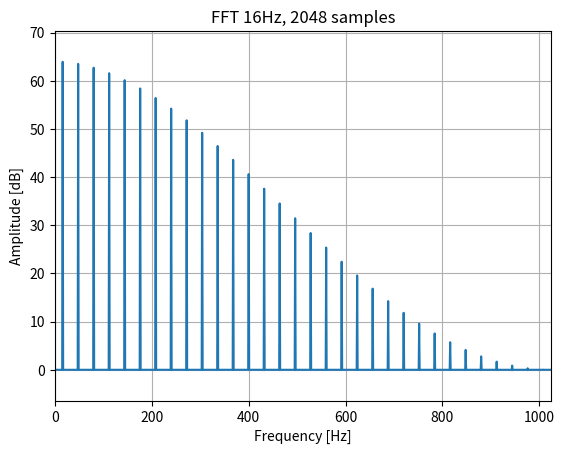

The script that saved this image:
# 16Hz square wave
# 2048 samples

from scipy.fft import rfft, fftfreq, fftshift
import numpy as np
import matplotlib.pyplot as plt

def main():
    y = sn()
    sp = rfft(y)
    freq = fftfreq(1025,d=1/2048)

    plt.figure('FFT-16Hz-2048')
    plt.plot(sp.real)
    plt.title('FFT 16Hz, 2048 samples')
    plt.xlabel('Frequency [Hz]')
    plt.ylabel('Amplitude [dB]')
#   plt.xlim(left=0, right=64)
    plt.margins(0, 0.1)
    plt.grid(which='both', axis='both')
    plt.show()


def sn():
    return [ 0.96438,  0.99077,  0.99590,  0.99771,  0.99856,  0.99901,  0.99929,  0.99947,
             0.99959,  0.99968,  0.99975,  0.99980,  0.99984,  0.99987,  0.99989,  0.99991,
             0.99993,  0.99994,  0.99995,  0.99996,  0.99997,  0.99997,  0.99998,  0.99998,
             0.99999,  0.99999,  0.99999,  1.00000,  1.00000,  1.00000,  1.00000,  1.00000,
             1.00000,  1.00000,  1.00000,  1.00000,  0.99999,  0.99999,  0.99999,  0.99998,
             0.99998,  0.99997,  0.99997,  0.99996,  0.99995,  0.99994,  0.99993,  0.99991,
             0.99989,  0.99987,  0.99984,  0.99980,  0.99975,  0.99968,  0.99959,  0.99947,
             0.99929,  0.99901,  0.99856,  0.99771,  0.99590,  0.99077,  0.96438, -0.00001,
            -0.96438, -0.99077, -0.99590, -0.99771, -0.99856, -0.99901, -0.99929, -0.99947,
            -0.99959, -0.99968, -0.99975, -0.99980, -0.99984, -0.99987, -0.99989, -0.99991,
            -0.99993, -0.99994, -0.99995, -0.99996, -0.99997, -0.99997, -0.99998, -0.99998,
            -0.99999, -0.99999, -0.99999, -1.00000, -1.00000, -1.00000, -1.00000, -1.00000,
            -1.00000, -1.00000, -1.00000, -1.00000, -0.99999, -0.99999, -0.99999, -0.99998,
            -0.99998, -0.99997, -0.99997, -0.99996, -0.99995, -0.99994, -0.99993, -0.99991,
            -0.99989, -0.99987, -0.99984, -0.99980, -0.99975, -0.99968, -0.99959, -0.99947,
            -0.99929, -0.99901, -0.99856, -0.99771, -0.99590, -0.99077, -0.96438,  0.00000,
             0.96438,  0.99077,  0.99590,  0.99771,  0.99856,  0.99901,  0.99929,  0.99947,
             0.99959,  0.99968,  0.99975,  0.99980,  0.99984,  0.99987,  0.99989,  0.99991,
             0.99993,  0.99994,  0.99995,  0.99996,  0.99997,  0.99997,  0.99998,  0.99998,
             0.99999,  0.99999,  0.99999,  1.00000,  1.00000,  1.00000,  1.00000,  1.00000,
             1.00000,  1.00000,  1.00000,  1.00000,  0.99999,  0.99999,  0.99999,  0.99998,
             0.99998,  0.99997,  0.99997,  0.99996,  0.99995,  0.99994,  0.99993,  0.99991,
             0.99989,  0.99987,  0.99984,  0.99980,  0.99975,  0.99968,  0.99959,  0.99947,
             0.99929,  0.99901,  0.99856,  0.99771,  0.99590,  0.99077,  0.96438, -0.00001,
            -0.96438, -0.99077, -0.99590, -0.99771, -0.99856, -0.99901, -0.99929, -0.99947,
            -0.99959, -0.99968, -0.99975, -0.99980, -0.99984, -0.99987, -0.99989, -0.99991,
            -0.99993, -0.99994, -0.99995, -0.99996, -0.99997, -0.99997, -0.99998, -0.99998,
            -0.99999, -0.99999, -0.99999, -1.00000, -1.00000, -1.00000, -1.00000, -1.00000,
            -1.00000, -1.00000, -1.00000, -1.00000, -0.99999, -0.99999, -0.99999, -0.99998,
            -0.99998, -0.99997, -0.99997, -0.99996, -0.99995, -0.99994, -0.99993, -0.99991,
            -0.99989, -0.99987, -0.99984, -0.99980, -0.99975, -0.99968, -0.99959, -0.99947,
            -0.99929, -0.99901, -0.99856, -0.99771, -0.99590, -0.99077, -0.96438,  0.00000,
             0.96438,  0.99077,  0.99590,  0.99771,  0.99856,  0.99901,  0.99929,  0.99947,
             0.99959,  0.99968,  0.99975,  0.99980,  0.99984,  0.99987,  0.99989,  0.99991,
             0.99993,  0.99994,  0.99995,  0.99996,  0.99997,  0.99997,  0.99998,  0.99998,
             0.99999,  0.99999,  0.99999,  1.00000,  1.00000,  1.00000,  1.00000,  1.00000,
             1.00000,  1.00000,  1.00000,  1.00000,  0.99999,  0.99999,  0.99999,  0.99998,
             0.99998,  0.99997,  0.99997,  0.99996,  0.99995,  0.99994,  0.99993,  0.99991,
             0.99989,  0.99987,  0.99984,  0.99980,  0.99975,  0.99968,  0.99959,  0.99947,
             0.99929,  0.99901,  0.99856,  0.99771,  0.99590,  0.99077,  0.96438, -0.00001,
            -0.96438, -0.99077, -0.99590, -0.99771, -0.99856, -0.99901, -0.99929, -0.99947,
            -0.99959, -0.99968, -0.99975, -0.99980, -0.99984, -0.99987, -0.99989, -0.99991,
            -0.99993, -0.99994, -0.99995, -0.99996, -0.99997, -0.99997, -0.99998, -0.99998,
            -0.99999, -0.99999, -0.99999, -1.00000, -1.00000, -1.00000, -1.00000, -1.00000,
            -1.00000, -1.00000, -1.00000, -1.00000, -0.99999, -0.99999, -0.99999, -0.99998,
            -0.99998, -0.99997, -0.99997, -0.99996, -0.99995, -0.99994, -0.99993, -0.99991,
            -0.99989, -0.99987, -0.99984, -0.99980, -0.99975, -0.99968, -0.99959, -0.99947,
            -0.99929, -0.99901, -0.99856, -0.99771, -0.99590, -0.99077, -0.96438,  0.00000,
             0.96438,  0.99077,  0.99590,  0.99771,  0.99856,  0.99901,  0.99929,  0.99947,
             0.99959,  0.99968,  0.99975,  0.99980,  0.99984,  0.99987,  0.99989,  0.99991,
             0.99993,  0.99994,  0.99995,  0.99996,  0.99997,  0.99997,  0.99998,  0.99998,
             0.99999,  0.99999,  0.99999,  1.00000,  1.00000,  1.00000,  1.00000,  1.00000,
             1.00000,  1.00000,  1.00000,  1.00000,  0.99999,  0.99999,  0.99999,  0.99998,
             0.99998,  0.99997,  0.99997,  0.99996,  0.99995,  0.99994,  0.99993,  0.99991,
             0.99989,  0.99987,  0.99984,  0.99980,  0.99975,  0.99968,  0.99959,  0.99947,
             0.99929,  0.99901,  0.99856,  0.99771,  0.99590,  0.99077,  0.96438, -0.00001,
            -0.96438, -0.99077, -0.99590, -0.99771, -0.99856, -0.99901, -0.99929, -0.99947,
            -0.99959, -0.99968, -0.99975, -0.99980, -0.99984, -0.99987, -0.99989, -0.99991,
            -0.99993, -0.99994, -0.99995, -0.99996, -0.99997, -0.99997, -0.99998, -0.99998,
            -0.99999, -0.99999, -0.99999, -1.00000, -1.00000, -1.00000, -1.00000, -1.00000,
            -1.00000, -1.00000, -1.00000, -1.00000, -0.99999, -0.99999, -0.99999, -0.99998,
            -0.99998, -0.99997, -0.99997, -0.99996, -0.99995, -0.99994, -0.99993, -0.99991,
            -0.99989, -0.99987, -0.99984, -0.99980, -0.99975, -0.99968, -0.99959, -0.99947,
            -0.99929, -0.99901, -0.99856, -0.99771, -0.99590, -0.99077, -0.96438,  0.00000,
             0.96438,  0.99077,  0.99590,  0.99771,  0.99856,  0.99901,  0.99929,  0.99947,
             0.99959,  0.99968,  0.99975,  0.99980,  0.99984,  0.99987,  0.99989,  0.99991,
             0.99993,  0.99994,  0.99995,  0.99996,  0.99997,  0.99997,  0.99998,  0.99998,
             0.99999,  0.99999,  0.99999,  1.00000,  1.00000,  1.00000,  1.00000,  1.00000,
             1.00000,  1.00000,  1.00000,  1.00000,  0.99999,  0.99999,  0.99999,  0.99998,
             0.99998,  0.99997,  0.99997,  0.99996,  0.99995,  0.99994,  0.99993,  0.99991,
             0.99989,  0.99987,  0.99984,  0.99980,  0.99975,  0.99968,  0.99959,  0.99947,
             0.99929,  0.99901,  0.99856,  0.99771,  0.99590,  0.99077,  0.96438, -0.00001,
            -0.96438, -0.99077, -0.99590, -0.99771, -0.99856, -0.99901, -0.99929, -0.99947,
            -0.99959, -0.99968, -0.99975, -0.99980, -0.99984, -0.99987, -0.99989, -0.99991,
            -0.99993, -0.99994, -0.99995, -0.99996, -0.99997, -0.99997, -0.99998, -0.99998,
            -0.99999, -0.99999, -0.99999, -1.00000, -1.00000, -1.00000, -1.00000, -1.00000,
            -1.00000, -1.00000, -1.00000, -1.00000, -0.99999, -0.99999, -0.99999, -0.99998,
            -0.99998, -0.99997, -0.99997, -0.99996, -0.99995, -0.99994, -0.99993, -0.99991,
            -0.99989, -0.99987, -0.99984, -0.99980, -0.99975, -0.99968, -0.99959, -0.99947,
            -0.99929, -0.99901, -0.99856, -0.99771, -0.99590, -0.99077, -0.96438,  0.00000,
             0.96438,  0.99077,  0.99590,  0.99771,  0.99856,  0.99901,  0.99929,  0.99947,
             0.99959,  0.99968,  0.99975,  0.99980,  0.99984,  0.99987,  0.99989,  0.99991,
             0.99993,  0.99994,  0.99995,  0.99996,  0.99997,  0.99997,  0.99998,  0.99998,
             0.99999,  0.99999,  0.99999,  1.00000,  1.00000,  1.00000,  1.00000,  1.00000,
             1.00000,  1.00000,  1.00000,  1.00000,  0.99999,  0.99999,  0.99999,  0.99998,
             0.99998,  0.99997,  0.99997,  0.99996,  0.99995,  0.99994,  0.99993,  0.99991,
             0.99989,  0.99987,  0.99984,  0.99980,  0.99975,  0.99968,  0.99959,  0.99947,
             0.99929,  0.99901,  0.99856,  0.99771,  0.99590,  0.99077,  0.96438, -0.00001,
            -0.96438, -0.99077, -0.99590, -0.99771, -0.99856, -0.99901, -0.99929, -0.99947,
            -0.99959, -0.99968, -0.99975, -0.99980, -0.99984, -0.99987, -0.99989, -0.99991,
            -0.99993, -0.99994, -0.99995, -0.99996, -0.99997, -0.99997, -0.99998, -0.99998,
            -0.99999, -0.99999, -0.99999, -1.00000, -1.00000, -1.00000, -1.00000, -1.00000,
            -1.00000, -1.00000, -1.00000, -1.00000, -0.99999, -0.99999, -0.99999, -0.99998,
            -0.99998, -0.99997, -0.99997, -0.99996, -0.99995, -0.99994, -0.99993, -0.99991,
            -0.99989, -0.99987, -0.99984, -0.99980, -0.99975, -0.99968, -0.99959, -0.99947,
            -0.99929, -0.99901, -0.99856, -0.99771, -0.99590, -0.99077, -0.96438,  0.00000,
             0.96438,  0.99077,  0.99590,  0.99771,  0.99856,  0.99901,  0.99929,  0.99947,
             0.99959,  0.99968,  0.99975,  0.99980,  0.99984,  0.99987,  0.99989,  0.99991,
             0.99993,  0.99994,  0.99995,  0.99996,  0.99997,  0.99997,  0.99998,  0.99998,
             0.99999,  0.99999,  0.99999,  1.00000,  1.00000,  1.00000,  1.00000,  1.00000,
             1.00000,  1.00000,  1.00000,  1.00000,  0.99999,  0.99999,  0.99999,  0.99998,
             0.99998,  0.99997,  0.99997,  0.99996,  0.99995,  0.99994,  0.99993,  0.99991,
             0.99989,  0.99987,  0.99984,  0.99980,  0.99975,  0.99968,  0.99959,  0.99947,
             0.99929,  0.99901,  0.99856,  0.99771,  0.99590,  0.99077,  0.96438, -0.00001,
            -0.96438, -0.99077, -0.99590, -0.99771, -0.99856, -0.99901, -0.99929, -0.99947,
            -0.99959, -0.99968, -0.99975, -0.99980, -0.99984, -0.99987, -0.99989, -0.99991,
            -0.99993, -0.99994, -0.99995, -0.99996, -0.99997, -0.99997, -0.99998, -0.99998,
            -0.99999, -0.99999, -0.99999, -1.00000, -1.00000, -1.00000, -1.00000, -1.00000,
            -1.00000, -1.00000, -1.00000, -1.00000, -0.99999, -0.99999, -0.99999, -0.99998,
            -0.99998, -0.99997, -0.99997, -0.99996, -0.99995, -0.99994, -0.99993, -0.99991,
            -0.99989, -0.99987, -0.99984, -0.99980, -0.99975, -0.99968, -0.99959, -0.99947,
            -0.99929, -0.99901, -0.99856, -0.99771, -0.99590, -0.99077, -0.96438,  0.00000,
             0.96438,  0.99077,  0.99590,  0.99771,  0.99856,  0.99901,  0.99929,  0.99947,
             0.99959,  0.99968,  0.99975,  0.99980,  0.99984,  0.99987,  0.99989,  0.99991,
             0.99993,  0.99994,  0.99995,  0.99996,  0.99997,  0.99997,  0.99998,  0.99998,
             0.99999,  0.99999,  0.99999,  1.00000,  1.00000,  1.00000,  1.00000,  1.00000,
             1.00000,  1.00000,  1.00000,  1.00000,  0.99999,  0.99999,  0.99999,  0.99998,
             0.99998,  0.99997,  0.99997,  0.99996,  0.99995,  0.99994,  0.99993,  0.99991,
             0.99989,  0.99987,  0.99984,  0.99980,  0.99975,  0.99968,  0.99959,  0.99947,
             0.99929,  0.99901,  0.99856,  0.99771,  0.99590,  0.99077,  0.96438, -0.00001,
            -0.96438, -0.99077, -0.99590, -0.99771, -0.99856, -0.99901, -0.99929, -0.99947,
            -0.99959, -0.99968, -0.99975, -0.99980, -0.99984, -0.99987, -0.99989, -0.99991,
            -0.99993, -0.99994, -0.99995, -0.99996, -0.99997, -0.99997, -0.99998, -0.99998,
            -0.99999, -0.99999, -0.99999, -1.00000, -1.00000, -1.00000, -1.00000, -1.00000,
            -1.00000, -1.00000, -1.00000, -1.00000, -0.99999, -0.99999, -0.99999, -0.99998,
            -0.99998, -0.99997, -0.99997, -0.99996, -0.99995, -0.99994, -0.99993, -0.99991,
            -0.99989, -0.99987, -0.99984, -0.99980, -0.99975, -0.99968, -0.99959, -0.99947,
            -0.99929, -0.99901, -0.99856, -0.99771, -0.99590, -0.99077, -0.96438,  0.00000,
             0.96438,  0.99077,  0.99590,  0.99771,  0.99856,  0.99901,  0.99929,  0.99947,
             0.99959,  0.99968,  0.99975,  0.99980,  0.99984,  0.99987,  0.99989,  0.99991,
             0.99993,  0.99994,  0.99995,  0.99996,  0.99997,  0.99997,  0.99998,  0.99998,
             0.99999,  0.99999,  0.99999,  1.00000,  1.00000,  1.00000,  1.00000,  1.00000,
             1.00000,  1.00000,  1.00000,  1.00000,  0.99999,  0.99999,  0.99999,  0.99998,
             0.99998,  0.99997,  0.99997,  0.99996,  0.99995,  0.99994,  0.99993,  0.99991,
             0.99989,  0.99987,  0.99984,  0.99980,  0.99975,  0.99968,  0.99959,  0.99947,
             0.99929,  0.99901,  0.99856,  0.99771,  0.99590,  0.99077,  0.96438, -0.00001,
            -0.96438, -0.99077, -0.99590, -0.99771, -0.99856, -0.99901, -0.99929, -0.99947,
            -0.99959, -0.99968, -0.99975, -0.99980, -0.99984, -0.99987, -0.99989, -0.99991,
            -0.99993, -0.99994, -0.99995, -0.99996, -0.99997, -0.99997, -0.99998, -0.99998,
            -0.99999, -0.99999, -0.99999, -1.00000, -1.00000, -1.00000, -1.00000, -1.00000,
            -1.00000, -1.00000, -1.00000, -1.00000, -0.99999, -0.99999, -0.99999, -0.99998,
            -0.99998, -0.99997, -0.99997, -0.99996, -0.99995, -0.99994, -0.99993, -0.99991,
            -0.99989, -0.99987, -0.99984, -0.99980, -0.99975, -0.99968, -0.99959, -0.99947,
            -0.99929, -0.99901, -0.99856, -0.99771, -0.99590, -0.99077, -0.96438,  0.00000,
             0.96438,  0.99077,  0.99590,  0.99771,  0.99856,  0.99901,  0.99929,  0.99947,
             0.99959,  0.99968,  0.99975,  0.99980,  0.99984,  0.99987,  0.99989,  0.99991,
             0.99993,  0.99994,  0.99995,  0.99996,  0.99997,  0.99997,  0.99998,  0.99998,
             0.99999,  0.99999,  0.99999,  1.00000,  1.00000,  1.00000,  1.00000,  1.00000,
             1.00000,  1.00000,  1.00000,  1.00000,  0.99999,  0.99999,  0.99999,  0.99998,
             0.99998,  0.99997,  0.99997,  0.99996,  0.99995,  0.99994,  0.99993,  0.99991,
             0.99989,  0.99987,  0.99984,  0.99980,  0.99975,  0.99968,  0.99959,  0.99947,
             0.99929,  0.99901,  0.99856,  0.99771,  0.99590,  0.99077,  0.96438, -0.00001,
            -0.96438, -0.99077, -0.99590, -0.99771, -0.99856, -0.99901, -0.99929, -0.99947,
            -0.99959, -0.99968, -0.99975, -0.99980, -0.99984, -0.99987, -0.99989, -0.99991,
            -0.99993, -0.99994, -0.99995, -0.99996, -0.99997, -0.99997, -0.99998, -0.99998,
            -0.99999, -0.99999, -0.99999, -1.00000, -1.00000, -1.00000, -1.00000, -1.00000,
            -1.00000, -1.00000, -1.00000, -1.00000, -0.99999, -0.99999, -0.99999, -0.99998,
            -0.99998, -0.99997, -0.99997, -0.99996, -0.99995, -0.99994, -0.99993, -0.99991,
            -0.99989, -0.99987, -0.99984, -0.99980, -0.99975, -0.99968, -0.99959, -0.99947,
            -0.99929, -0.99901, -0.99856, -0.99771, -0.99590, -0.99077, -0.96438,  0.00000,
             0.96438,  0.99077,  0.99590,  0.99771,  0.99856,  0.99901,  0.99929,  0.99947,
             0.99959,  0.99968,  0.99975,  0.99980,  0.99984,  0.99987,  0.99989,  0.99991,
             0.99993,  0.99994,  0.99995,  0.99996,  0.99997,  0.99997,  0.99998,  0.99998,
             0.99999,  0.99999,  0.99999,  1.00000,  1.00000,  1.00000,  1.00000,  1.00000,
             1.00000,  1.00000,  1.00000,  1.00000,  0.99999,  0.99999,  0.99999,  0.99998,
             0.99998,  0.99997,  0.99997,  0.99996,  0.99995,  0.99994,  0.99993,  0.99991,
             0.99989,  0.99987,  0.99984,  0.99980,  0.99975,  0.99968,  0.99959,  0.99947,
             0.99929,  0.99901,  0.99856,  0.99771,  0.99590,  0.99077,  0.96438, -0.00001,
            -0.96438, -0.99077, -0.99590, -0.99771, -0.99856, -0.99901, -0.99929, -0.99947,
            -0.99959, -0.99968, -0.99975, -0.99980, -0.99984, -0.99987, -0.99989, -0.99991,
            -0.99993, -0.99994, -0.99995, -0.99996, -0.99997, -0.99997, -0.99998, -0.99998,
            -0.99999, -0.99999, -0.99999, -1.00000, -1.00000, -1.00000, -1.00000, -1.00000,
            -1.00000, -1.00000, -1.00000, -1.00000, -0.99999, -0.99999, -0.99999, -0.99998,
            -0.99998, -0.99997, -0.99997, -0.99996, -0.99995, -0.99994, -0.99993, -0.99991,
            -0.99989, -0.99987, -0.99984, -0.99980, -0.99975, -0.99968, -0.99959, -0.99947,
            -0.99929, -0.99901, -0.99856, -0.99771, -0.99590, -0.99077, -0.96438,  0.00000,
             0.96438,  0.99077,  0.99590,  0.99771,  0.99856,  0.99901,  0.99929,  0.99947,
             0.99959,  0.99968,  0.99975,  0.99980,  0.99984,  0.99987,  0.99989,  0.99991,
             0.99993,  0.99994,  0.99995,  0.99996,  0.99997,  0.99997,  0.99998,  0.99998,
             0.99999,  0.99999,  0.99999,  1.00000,  1.00000,  1.00000,  1.00000,  1.00000,
             1.00000,  1.00000,  1.00000,  1.00000,  0.99999,  0.99999,  0.99999,  0.99998,
             0.99998,  0.99997,  0.99997,  0.99996,  0.99995,  0.99994,  0.99993,  0.99991,
             0.99989,  0.99987,  0.99984,  0.99980,  0.99975,  0.99968,  0.99959,  0.99947,
             0.99929,  0.99901,  0.99856,  0.99771,  0.99590,  0.99077,  0.96438, -0.00001,
            -0.96438, -0.99077, -0.99590, -0.99771, -0.99856, -0.99901, -0.99929, -0.99947,
            -0.99959, -0.99968, -0.99975, -0.99980, -0.99984, -0.99987, -0.99989, -0.99991,
            -0.99993, -0.99994, -0.99995, -0.99996, -0.99997, -0.99997, -0.99998, -0.99998,
            -0.99999, -0.99999, -0.99999, -1.00000, -1.00000, -1.00000, -1.00000, -1.00000,
            -1.00000, -1.00000, -1.00000, -1.00000, -0.99999, -0.99999, -0.99999, -0.99998,
            -0.99998, -0.99997, -0.99997, -0.99996, -0.99995, -0.99994, -0.99993, -0.99991,
            -0.99989, -0.99987, -0.99984, -0.99980, -0.99975, -0.99968, -0.99959, -0.99947,
            -0.99929, -0.99901, -0.99856, -0.99771, -0.99590, -0.99077, -0.96438,  0.00000,
             0.96438,  0.99077,  0.99590,  0.99771,  0.99856,  0.99901,  0.99929,  0.99947,
             0.99959,  0.99968,  0.99975,  0.99980,  0.99984,  0.99987,  0.99989,  0.99991,
             0.99993,  0.99994,  0.99995,  0.99996,  0.99997,  0.99997,  0.99998,  0.99998,
             0.99999,  0.99999,  0.99999,  1.00000,  1.00000,  1.00000,  1.00000,  1.00000,
             1.00000,  1.00000,  1.00000,  1.00000,  0.99999,  0.99999,  0.99999,  0.99998,
             0.99998,  0.99997,  0.99997,  0.99996,  0.99995,  0.99994,  0.99993,  0.99991,
             0.99989,  0.99987,  0.99984,  0.99980,  0.99975,  0.99968,  0.99959,  0.99947,
             0.99929,  0.99901,  0.99856,  0.99771,  0.99590,  0.99077,  0.96438, -0.00001,
            -0.96438, -0.99077, -0.99590, -0.99771, -0.99856, -0.99901, -0.99929, -0.99947,
            -0.99959, -0.99968, -0.99975, -0.99980, -0.99984, -0.99987, -0.99989, -0.99991,
            -0.99993, -0.99994, -0.99995, -0.99996, -0.99997, -0.99997, -0.99998, -0.99998,
            -0.99999, -0.99999, -0.99999, -1.00000, -1.00000, -1.00000, -1.00000, -1.00000,
            -1.00000, -1.00000, -1.00000, -1.00000, -0.99999, -0.99999, -0.99999, -0.99998,
            -0.99998, -0.99997, -0.99997, -0.99996, -0.99995, -0.99994, -0.99993, -0.99991,
            -0.99989, -0.99987, -0.99984, -0.99980, -0.99975, -0.99968, -0.99959, -0.99947,
            -0.99929, -0.99901, -0.99856, -0.99771, -0.99590, -0.99077, -0.96438,  0.00000,
             0.96438,  0.99077,  0.99590,  0.99771,  0.99856,  0.99901,  0.99929,  0.99947,
             0.99959,  0.99968,  0.99975,  0.99980,  0.99984,  0.99987,  0.99989,  0.99991,
             0.99993,  0.99994,  0.99995,  0.99996,  0.99997,  0.99997,  0.99998,  0.99998,
             0.99999,  0.99999,  0.99999,  1.00000,  1.00000,  1.00000,  1.00000,  1.00000,
             1.00000,  1.00000,  1.00000,  1.00000,  0.99999,  0.99999,  0.99999,  0.99998,
             0.99998,  0.99997,  0.99997,  0.99996,  0.99995,  0.99994,  0.99993,  0.99991,
             0.99989,  0.99987,  0.99984,  0.99980,  0.99975,  0.99968,  0.99959,  0.99947,
             0.99929,  0.99901,  0.99856,  0.99771,  0.99590,  0.99077,  0.96438, -0.00001,
            -0.96438, -0.99077, -0.99590, -0.99771, -0.99856, -0.99901, -0.99929, -0.99947,
            -0.99959, -0.99968, -0.99975, -0.99980, -0.99984, -0.99987, -0.99989, -0.99991,
            -0.99993, -0.99994, -0.99995, -0.99996, -0.99997, -0.99997, -0.99998, -0.99998,
            -0.99999, -0.99999, -0.99999, -1.00000, -1.00000, -1.00000, -1.00000, -1.00000,
            -1.00000, -1.00000, -1.00000, -1.00000, -0.99999, -0.99999, -0.99999, -0.99998,
            -0.99998, -0.99997, -0.99997, -0.99996, -0.99995, -0.99994, -0.99993, -0.99991,
            -0.99989, -0.99987, -0.99984, -0.99980, -0.99975, -0.99968, -0.99959, -0.99947,
            -0.99929, -0.99901, -0.99856, -0.99771, -0.99590, -0.99077, -0.96438,  0.00000,
             0.96438,  0.99077,  0.99590,  0.99771,  0.99856,  0.99901,  0.99929,  0.99947,
             0.99959,  0.99968,  0.99975,  0.99980,  0.99984,  0.99987,  0.99989,  0.99991,
             0.99993,  0.99994,  0.99995,  0.99996,  0.99997,  0.99997,  0.99998,  0.99998,
             0.99999,  0.99999,  0.99999,  1.00000,  1.00000,  1.00000,  1.00000,  1.00000,
             1.00000,  1.00000,  1.00000,  1.00000,  0.99999,  0.99999,  0.99999,  0.99998,
             0.99998,  0.99997,  0.99997,  0.99996,  0.99995,  0.99994,  0.99993,  0.99991,
             0.99989,  0.99987,  0.99984,  0.99980,  0.99975,  0.99968,  0.99959,  0.99947,
             0.99929,  0.99901,  0.99856,  0.99771,  0.99590,  0.99077,  0.96438, -0.00001,
            -0.96438, -0.99077, -0.99590, -0.99771, -0.99856, -0.99901, -0.99929, -0.99947,
            -0.99959, -0.99968, -0.99975, -0.99980, -0.99984, -0.99987, -0.99989, -0.99991,
            -0.99993, -0.99994, -0.99995, -0.99996, -0.99997, -0.99997, -0.99998, -0.99998,
            -0.99999, -0.99999, -0.99999, -1.00000, -1.00000, -1.00000, -1.00000, -1.00000,
            -1.00000, -1.00000, -1.00000, -1.00000, -0.99999, -0.99999, -0.99999, -0.99998,
            -0.99998, -0.99997, -0.99997, -0.99996, -0.99995, -0.99994, -0.99993, -0.99991,
            -0.99989, -0.99987, -0.99984, -0.99980, -0.99975, -0.99968, -0.99959, -0.99947,
            -0.99929, -0.99901, -0.99856, -0.99771, -0.99590, -0.99077, -0.96438,  0.00000,
             0.96438,  0.99077,  0.99590,  0.99771,  0.99856,  0.99901,  0.99929,  0.99947,
             0.99959,  0.99968,  0.99975,  0.99980,  0.99984,  0.99987,  0.99989,  0.99991,
             0.99993,  0.99994,  0.99995,  0.99996,  0.99997,  0.99997,  0.99998,  0.99998,
             0.99999,  0.99999,  0.99999,  1.00000,  1.00000,  1.00000,  1.00000,  1.00000,
             1.00000,  1.00000,  1.00000,  1.00000,  0.99999,  0.99999,  0.99999,  0.99998,
             0.99998,  0.99997,  0.99997,  0.99996,  0.99995,  0.99994,  0.99993,  0.99991,
             0.99989,  0.99987,  0.99984,  0.99980,  0.99975,  0.99968,  0.99959,  0.99947,
             0.99929,  0.99901,  0.99856,  0.99771,  0.99590,  0.99077,  0.96438, -0.00001,
            -0.96438, -0.99077, -0.99590, -0.99771, -0.99856, -0.99901, -0.99929, -0.99947,
            -0.99959, -0.99968, -0.99975, -0.99980, -0.99984, -0.99987, -0.99989, -0.99991,
            -0.99993, -0.99994, -0.99995, -0.99996, -0.99997, -0.99997, -0.99998, -0.99998,
            -0.99999, -0.99999, -0.99999, -1.00000, -1.00000, -1.00000, -1.00000, -1.00000,
            -1.00000, -1.00000, -1.00000, -1.00000, -0.99999, -0.99999, -0.99999, -0.99998,
            -0.99998, -0.99997, -0.99997, -0.99996, -0.99995, -0.99994, -0.99993, -0.99991,
            -0.99989, -0.99987, -0.99984, -0.99980, -0.99975, -0.99968, -0.99959, -0.99947,
            -0.99929, -0.99901, -0.99856, -0.99771, -0.99590, -0.99077, -0.96438,  0.00000 ]

if __name__ == "__main__":
    main()            